Photos from the image-classification dataset "train" in the GitHub repository Manav010203/kaggle_ques. Its 3 classes are: bus, sedan, SUV.

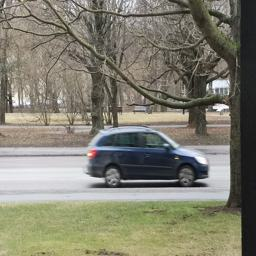
Label: sedan

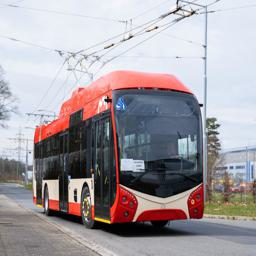
Label: bus

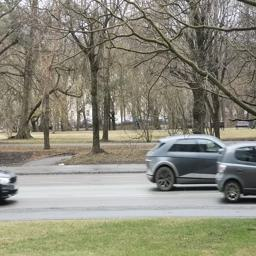
Label: sedan

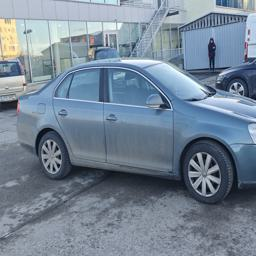
Label: sedan

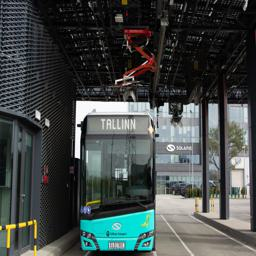
Label: bus

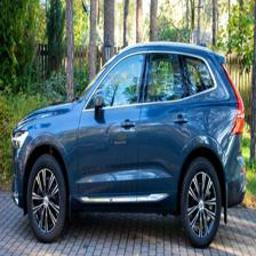
Label: SUV
